Dataset: NN_Dataset (GitHub, Lastopia/COMP9517-Arcadia). Classes: ants, bees, beetles, caterpillars, earthworms, earwigs, grasshoppers, moths, slugs, snails, wasps, weevils.

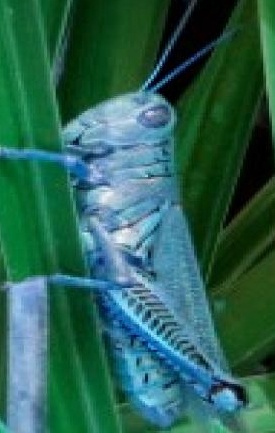
Label: grasshoppers

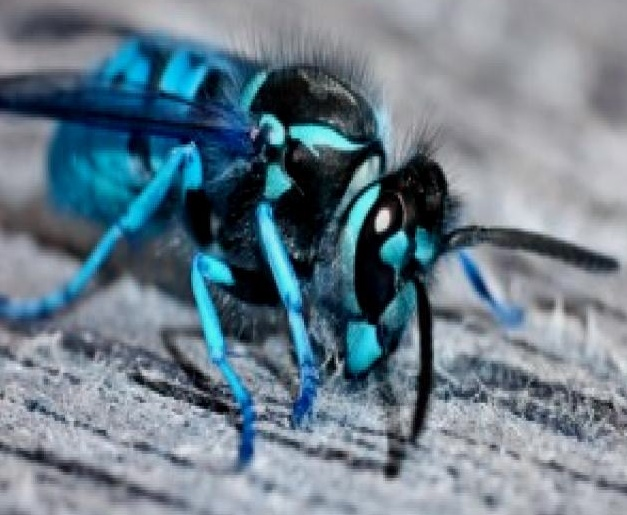
Label: wasps

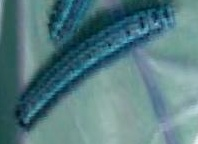
Label: caterpillars

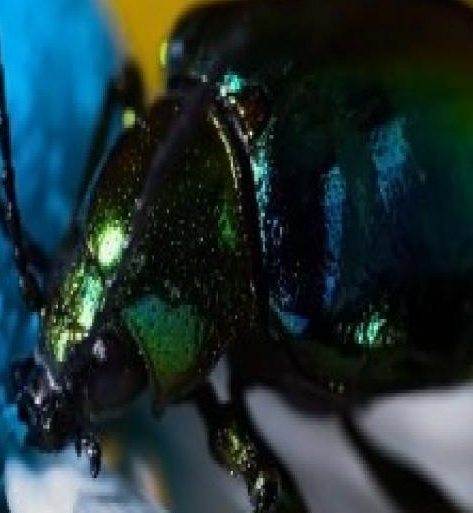
Label: beetles

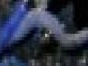
Label: earthworms

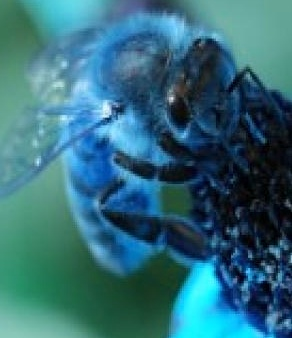
Label: bees
